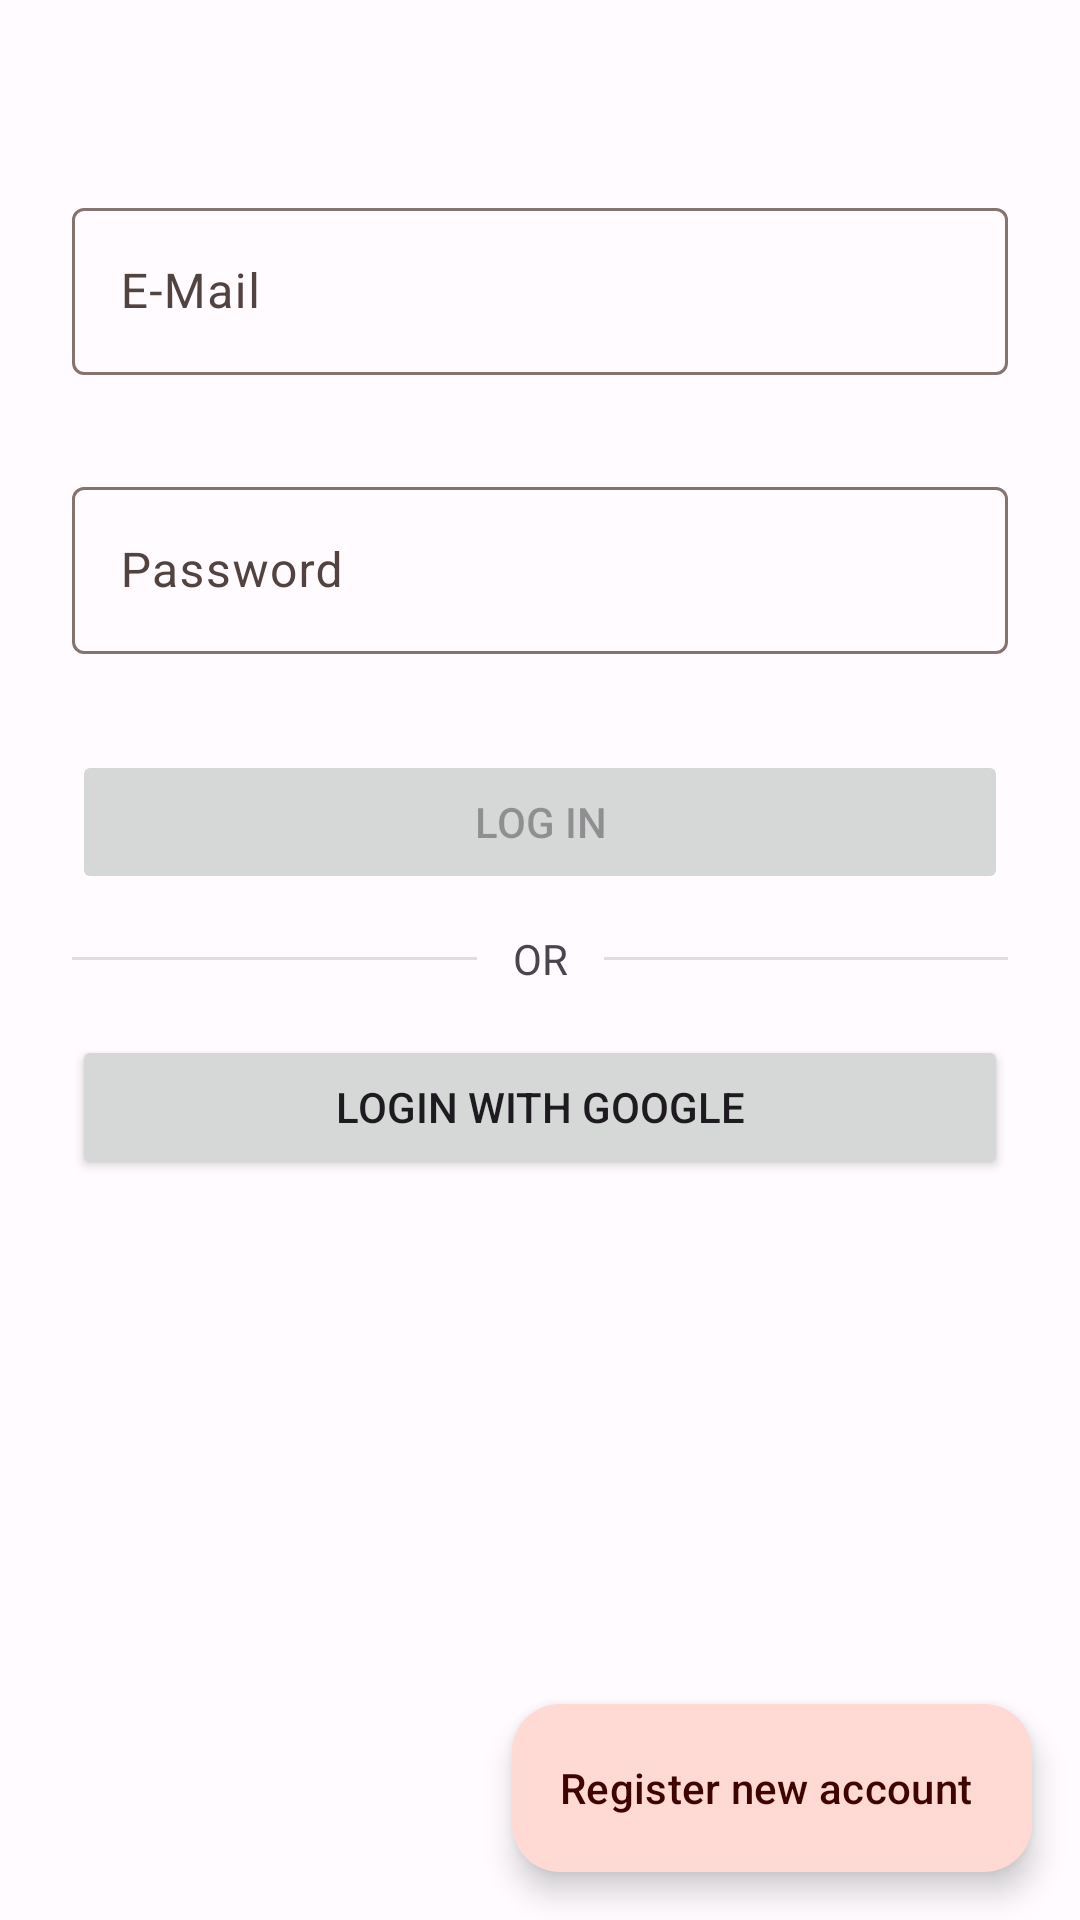

Write the Android layout XML for this screen, with the resource values it uses.
<!-- AndroidManifest.xml: application theme AppTheme -->
<!-- res/layout/fragment_login.xml -->
<?xml version="1.0" encoding="utf-8"?>
<androidx.constraintlayout.widget.ConstraintLayout xmlns:android="http://schemas.android.com/apk/res/android"
    xmlns:app="http://schemas.android.com/apk/res-auto"
    xmlns:tools="http://schemas.android.com/tools"
    android:layout_width="match_parent"
    android:layout_height="match_parent"
    tools:context=".ui.loginRegister.LoginFragment">

    <com.google.android.material.textfield.TextInputLayout
        android:id="@+id/tilEmail"
        android:layout_width="0dp"
        android:layout_height="wrap_content"
        android:layout_marginStart="24dp"
        android:layout_marginTop="64dp"
        android:layout_marginEnd="24dp"
        app:layout_constraintEnd_toEndOf="parent"
        app:layout_constraintStart_toStartOf="parent"
        app:layout_constraintTop_toTopOf="parent">

        <com.google.android.material.textfield.TextInputEditText
            android:id="@+id/tietMail"
            android:layout_width="match_parent"
            android:layout_height="wrap_content"
            android:hint="@string/e_mail"
            android:inputType="text|textEmailAddress|textAutoComplete" />
    </com.google.android.material.textfield.TextInputLayout>

    <com.google.android.material.textfield.TextInputLayout
        android:id="@+id/tilPW"
        android:layout_width="0dp"
        android:layout_height="wrap_content"
        android:layout_marginTop="32dp"
        app:layout_constraintEnd_toEndOf="@+id/tilEmail"
        app:layout_constraintStart_toStartOf="@+id/tilEmail"
        app:layout_constraintTop_toBottomOf="@+id/tilEmail">

        <com.google.android.material.textfield.TextInputEditText
            android:id="@+id/tietPassword"
            android:layout_width="match_parent"
            android:layout_height="wrap_content"
            android:hint="@string/password"
            android:inputType="text|textPassword" />
    </com.google.android.material.textfield.TextInputLayout>


    <Button
        android:id="@+id/btnLogin"
        android:layout_width="0dp"
        android:layout_height="wrap_content"
        android:layout_marginTop="32dp"
        android:enabled="false"
        android:text="@string/menu_login"
        app:layout_constraintEnd_toEndOf="@+id/tilPW"
        app:layout_constraintStart_toStartOf="@+id/tilPW"
        app:layout_constraintTop_toBottomOf="@+id/tilPW" />

    <View
        android:id="@+id/divider6"
        android:layout_width="0dp"
        android:layout_height="1dp"
        android:layout_marginEnd="12dp"
        android:background="?android:attr/listDivider"
        app:layout_constraintBottom_toBottomOf="@+id/textView3"
        app:layout_constraintEnd_toStartOf="@+id/textView3"
        app:layout_constraintStart_toStartOf="@+id/btnLogin"
        app:layout_constraintTop_toTopOf="@+id/textView3" />

    <TextView
        android:id="@+id/textView3"
        android:layout_width="wrap_content"
        android:layout_height="wrap_content"
        android:layout_marginTop="12dp"
        android:text="@string/or_text"
        app:layout_constraintEnd_toEndOf="@+id/btnLogin"
        app:layout_constraintStart_toStartOf="@+id/btnLogin"
        app:layout_constraintTop_toBottomOf="@+id/btnLogin" />

    <View
        android:id="@+id/divider7"
        android:layout_width="0dp"
        android:layout_height="1dp"
        android:layout_marginStart="12dp"
        android:background="?android:attr/listDivider"
        app:layout_constraintBottom_toBottomOf="@+id/textView3"
        app:layout_constraintEnd_toEndOf="@+id/btnLogin"
        app:layout_constraintStart_toEndOf="@+id/textView3"
        app:layout_constraintTop_toTopOf="@+id/textView3" />

    <Button
        android:id="@+id/btnGoogleLogin"
        style="@style/FirebaseUI.Button.AccountChooser.GoogleButton"
        android:layout_width="0dp"
        android:layout_height="wrap_content"
        android:layout_marginTop="16dp"
        android:gravity="center_horizontal|center_vertical"
        android:text="@string/loginGoogle"
        app:cornerRadius="20dp"
        app:icon="@drawable/googleg_standard_color_18"
        app:iconGravity="textStart"
        app:layout_constraintEnd_toEndOf="@+id/divider7"
        app:layout_constraintStart_toStartOf="@+id/divider6"
        app:layout_constraintTop_toBottomOf="@+id/textView3" />


    <com.google.android.material.floatingactionbutton.ExtendedFloatingActionButton
        android:id="@+id/btnGoToRegister"
        android:layout_width="wrap_content"
        android:layout_height="wrap_content"
        android:layout_marginEnd="16dp"
        android:layout_marginBottom="16dp"
        android:text="@string/register_new_account"
        app:icon="@drawable/round_compare_arrows_24"
        app:layout_constraintBottom_toBottomOf="parent"
        app:layout_constraintEnd_toEndOf="parent">

    </com.google.android.material.floatingactionbutton.ExtendedFloatingActionButton>

</androidx.constraintlayout.widget.ConstraintLayout>
<!-- resources referenced by this layout -->
<resources>
  <string name="e_mail" translatable="false">E-Mail</string>
  <string name="loginGoogle" translatable="false">Login with Google</string>
  <string name="menu_login">Log In</string>
  <string name="or_text">OR</string>
  <string name="password">Password</string>
  <string name="register_new_account">Register new account</string>
  <color name="md_theme_light_primary">#BC1500</color>
  <color name="md_theme_light_onPrimary">#FFFFFF</color>
  <color name="md_theme_light_primaryContainer">#FFDAD4</color>
  <color name="md_theme_light_onPrimaryContainer">#3F0300</color>
  <color name="md_theme_light_secondary">#80DEEA</color>
  <color name="md_theme_light_onSecondary">#3F0300</color>
  <color name="md_theme_light_secondaryContainer">#99DFBFBF</color>
  <color name="md_theme_light_onSecondaryContainer">#1E1D00</color>
  <color name="md_theme_light_tertiary">#9C4140</color>
  <color name="md_theme_light_onTertiary">#FFFFFF</color>
  <color name="md_theme_light_tertiaryContainer">#FFDAD7</color>
  <color name="md_theme_light_onTertiaryContainer">#410005</color>
  <color name="md_theme_light_error">#BA1A1A</color>
  <color name="md_theme_light_errorContainer">#FFDAD6</color>
  <color name="md_theme_light_onError">#FFFFFF</color>
  <color name="md_theme_light_onErrorContainer">#410002</color>
  <color name="md_theme_light_background">#FFFBFF</color>
  <color name="md_theme_light_onBackground">#201A19</color>
  <color name="md_theme_light_surface">#FFFBFF</color>
  <color name="md_theme_light_onSurface">#201A19</color>
  <color name="md_theme_light_surfaceVariant">#F5DDD9</color>
  <color name="md_theme_light_onSurfaceVariant">#534340</color>
  <color name="md_theme_light_outline">#857370</color>
  <color name="md_theme_light_inverseOnSurface">#FBEEEB</color>
  <color name="md_theme_light_inverseSurface">#362F2D</color>
  <color name="md_theme_light_inversePrimary">#FFB4A6</color>
</resources>
